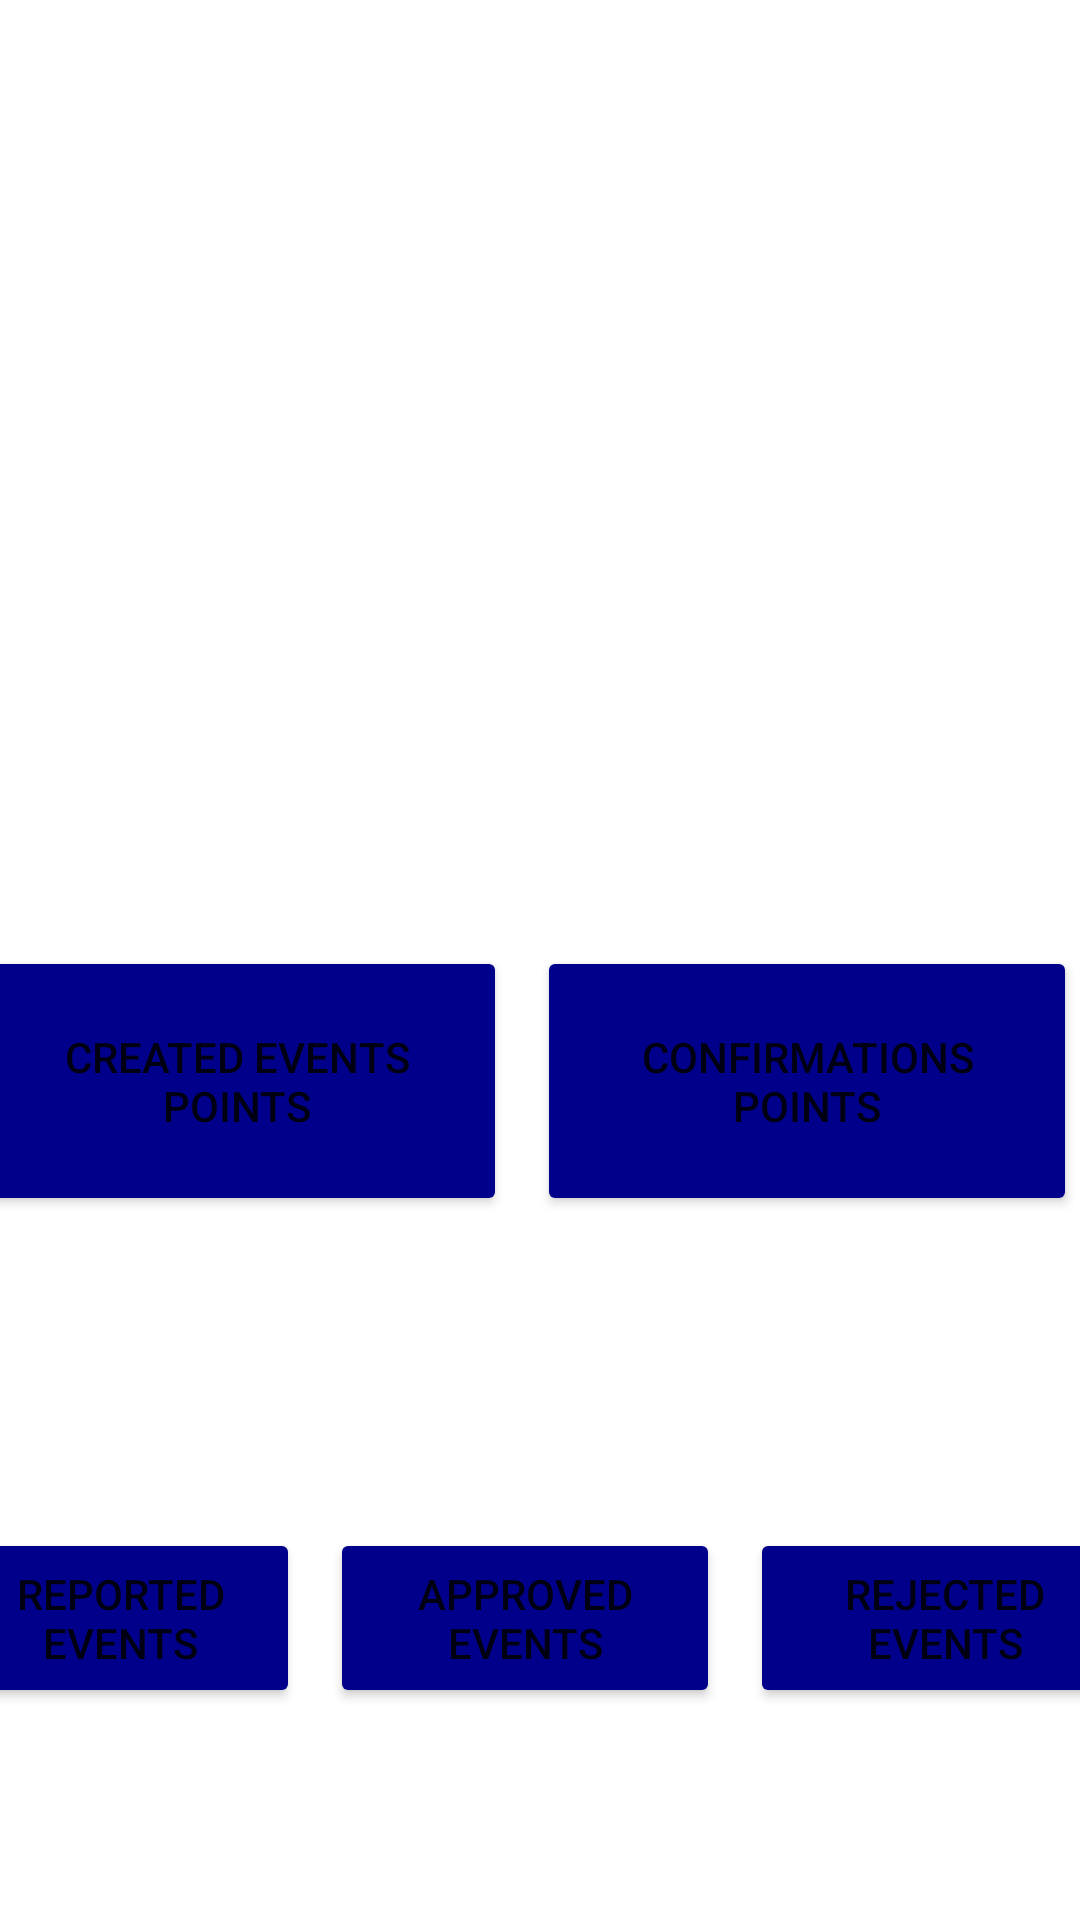

The Android layout XML behind this screen, and the referenced resources:
<!-- AndroidManifest.xml: application theme Theme.FinalProjectPartOne -->
<!-- res/layout/activity_user_events_summary.xml -->
<?xml version="1.0" encoding="utf-8"?>
<RelativeLayout xmlns:android="http://schemas.android.com/apk/res/android"
    xmlns:app="http://schemas.android.com/apk/res-auto"
    xmlns:tools="http://schemas.android.com/tools"
    android:layout_width="match_parent"
    android:layout_height="match_parent"
    tools:context=".MainActivity">

    <FrameLayout
        android:id="@+id/frameLayout"
        android:layout_width="433dp"
        android:layout_height="637dp"
        android:layout_above="@+id/two_btn_layout"
        android:layout_alignParentTop="true"
        android:layout_centerHorizontal="true"
        android:layout_marginTop="41dp"
        android:layout_marginBottom="1dp">

    </FrameLayout>

    <LinearLayout
        android:id="@+id/three_btn_layout"
        android:layout_width="650dp"
        android:layout_height="157dp"
        android:layout_alignParentBottom="true"
        android:layout_centerHorizontal="true"
        android:layout_marginBottom="22dp"
        android:gravity="center"
        android:orientation="horizontal">

        <Button
            android:id="@+id/button_reported_events"
            android:layout_width="120dp"
            android:layout_height="60dp"
            android:backgroundTint="@color/darkBlue"
            android:text="Reported Events" />

        <Button
            android:id="@+id/button_approved_events"
            android:layout_width="130dp"
            android:layout_height="60dp"
            android:layout_marginLeft="10dp"
            android:layout_marginRight="10dp"
            android:backgroundTint="@color/darkBlue"
            android:text="Approved Events" />

        <Button
            android:id="@+id/button_rejected_events"
            android:layout_width="130dp"
            android:layout_height="60dp"
            android:backgroundTint="@color/darkBlue"
            android:text="Rejected Events" />

    </LinearLayout>

    <LinearLayout
        android:id="@+id/two_btn_layout"
        android:layout_width="641dp"
        android:layout_height="201dp"
        android:layout_above="@+id/three_btn_layout"
        android:layout_alignParentStart="true"
        android:layout_alignParentEnd="true"
        android:layout_marginStart="0dp"
        android:layout_marginTop="61dp"
        android:layout_marginEnd="2dp"
        android:layout_marginBottom="0dp"
        android:gravity="center"
        android:orientation="horizontal">

        <Button
            android:id="@+id/button_points_created_events"
            android:layout_width="180dp"
            android:layout_height="90dp"
            android:backgroundTint="@color/darkBlue"
            android:text="CREATED EVENTS POINTS" />

        <Button
            android:id="@+id/button_points_confirmations"
            android:layout_width="180dp"
            android:layout_height="90dp"
            android:layout_marginLeft="10dp"
            android:layout_marginRight="10dp"
            android:backgroundTint="@color/darkBlue"
            android:text="CONFIRMATIONS POINTS" />

    </LinearLayout>

</RelativeLayout>
<!-- resources referenced by this layout -->
<resources>
  <color name="darkBlue">#00008B</color>
  <style name="Theme.FinalProjectPartOne" parent="Theme.MaterialComponents.DayNight.DarkActionBar">
          
          <item name="colorPrimary">@color/purple_500</item>
          <item name="colorPrimaryVariant">@color/purple_700</item>
          <item name="colorOnPrimary">@color/white</item>
          
          <item name="colorSecondary">@color/teal_200</item>
          <item name="colorSecondaryVariant">@color/teal_700</item>
          <item name="colorOnSecondary">@color/black</item>
          
          <item name="android:statusBarColor">?attr/colorPrimaryVariant</item>
          
      </style>
  <color name="purple_500">#FF6200EE</color>
  <color name="purple_700">#FF3700B3</color>
  <color name="white">#FFFFFFFF</color>
  <color name="teal_200">#FF03DAC5</color>
  <color name="teal_700">#FF018786</color>
  <color name="black">#FF000000</color>
</resources>
